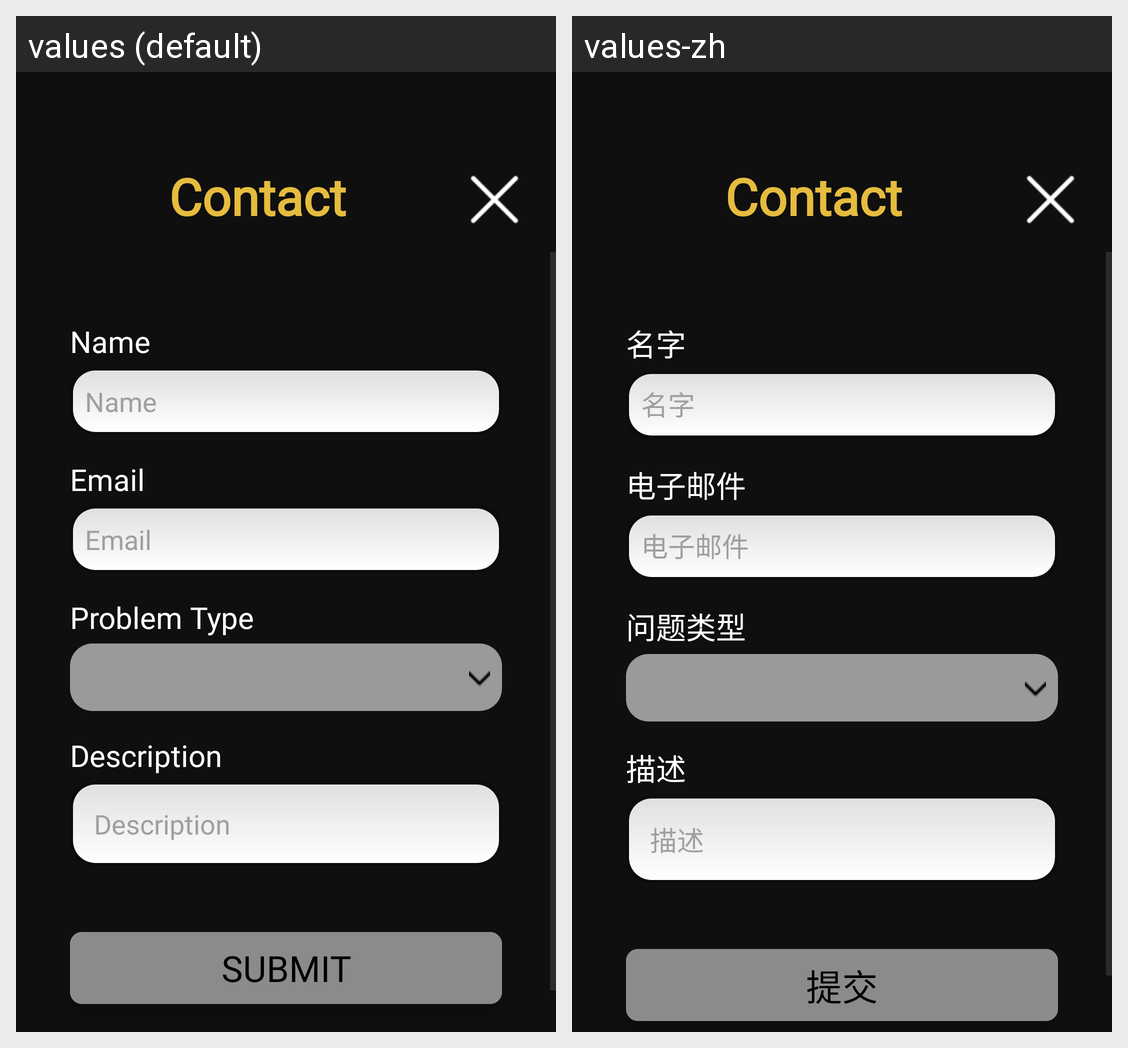

This grid shows one Android layout under two languages. Give, for every string resource on the screen, its name, the default text and each shown locale's text.
Android screen res/layout/fragment_contact_us.xml rendered under 2 locales, left to right: values (default), values-zh. Device: Nexus 5 (rendered at 1080×1920; each locale shown at half size, 540×960, under a caption strip naming it); theme Theme.FYP.
Strings drawn on this screen, with the default value and each locale's value (text and hints the layout hard-codes, and strings that could not be matched under every locale, appear in the picture but are not listed):

name
  values: Name
  values-zh: 名字

email
  values: Email
  values-zh: 电子邮件

problem_type
  values: Problem Type
  values-zh: 问题类型

description
  values: Description
  values-zh: 描述

submit
  values: Submit
  values-zh: 提交
